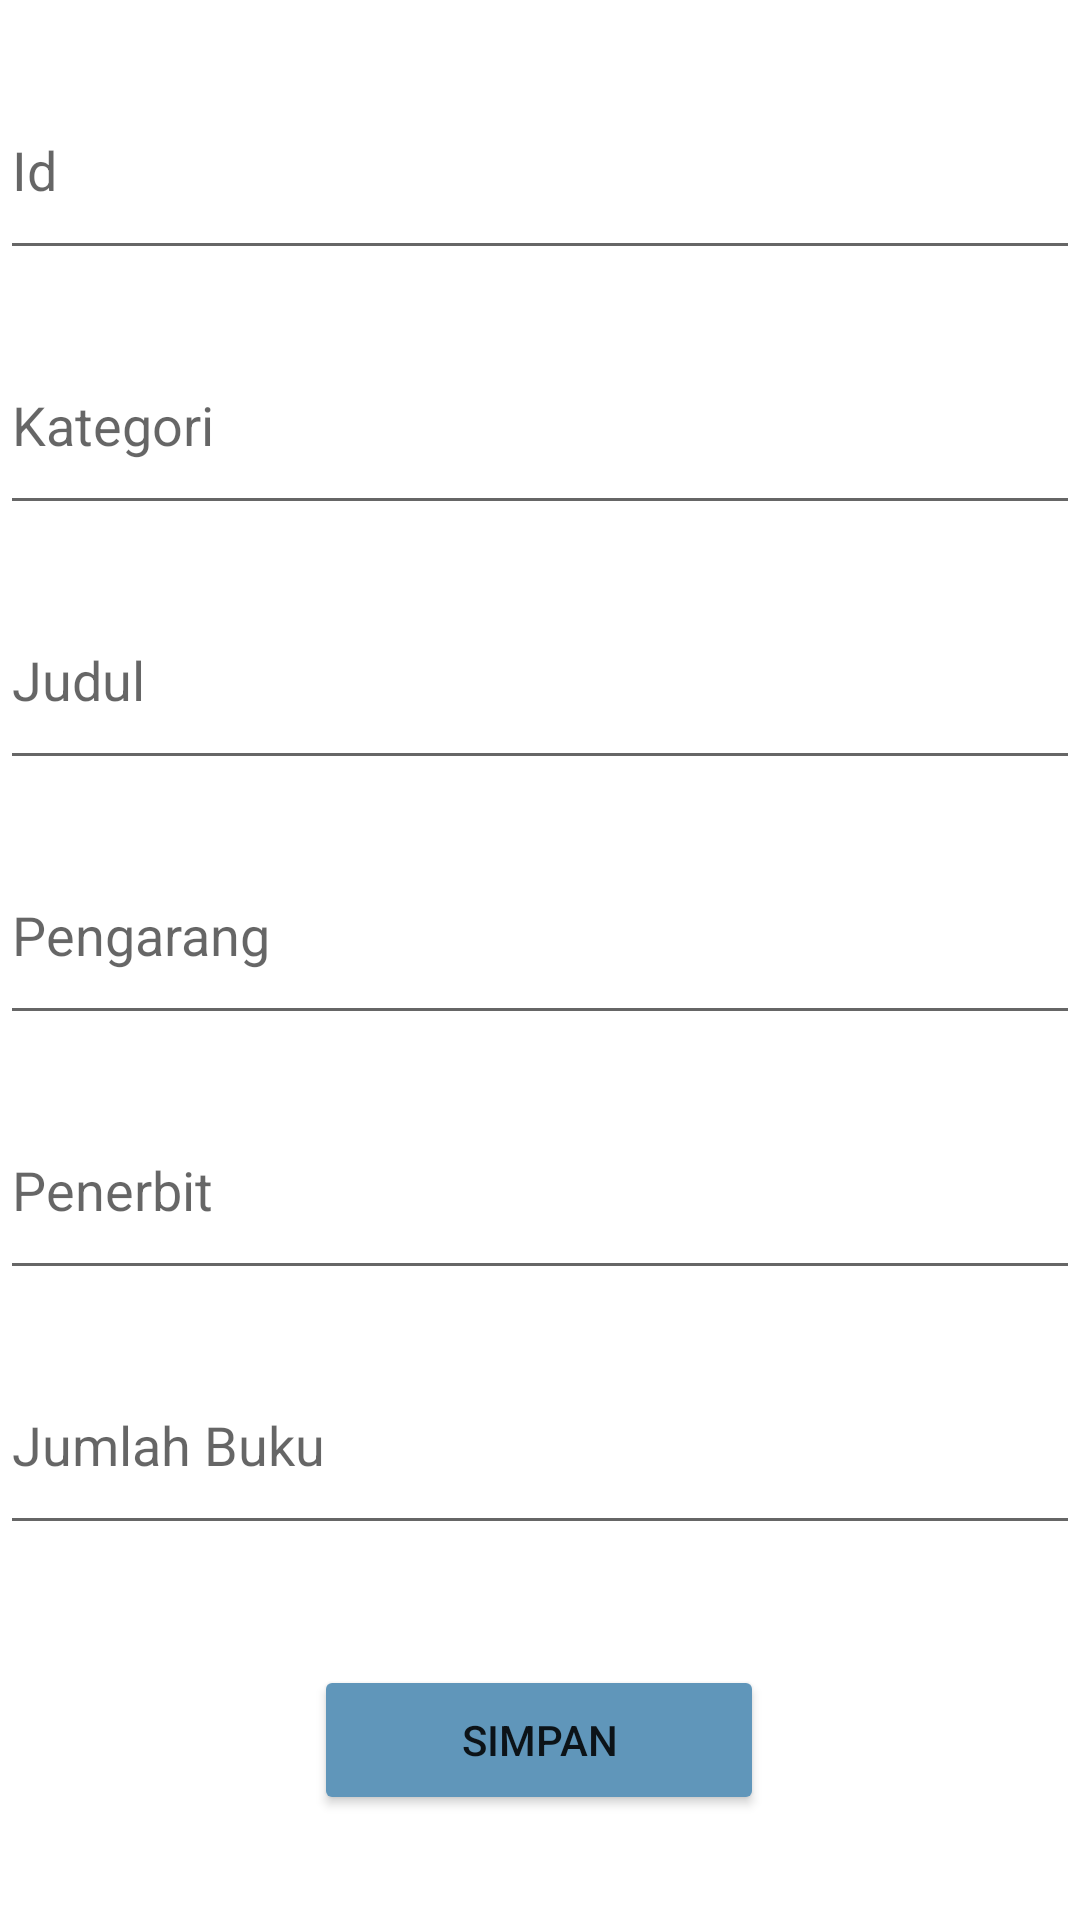

Reconstruct the res/layout file that produces this screen, plus the resources it refers to.
<!-- AndroidManifest.xml: application theme Theme.CRoomDuaDesi -->
<!-- res/layout/activity_edit.xml -->
<?xml version="1.0" encoding="utf-8"?>
<androidx.constraintlayout.widget.ConstraintLayout xmlns:android="http://schemas.android.com/apk/res/android"
    xmlns:app="http://schemas.android.com/apk/res-auto"
    xmlns:tools="http://schemas.android.com/tools"
    android:layout_width="match_parent"
    android:layout_height="match_parent"
    tools:context=".EditActivity">

    <Button
        android:id="@+id/btn_update"
        android:layout_width="150dp"
        android:layout_height="50dp"
        android:layout_marginTop="15dp"
        android:layout_marginBottom="61dp"
        android:backgroundTint="#6096ba"
        android:text="Update"
        app:layout_constraintBottom_toBottomOf="parent"
        app:layout_constraintEnd_toEndOf="parent"
        app:layout_constraintHorizontal_bias="0.498"
        app:layout_constraintStart_toStartOf="parent"
        app:layout_constraintTop_toBottomOf="@+id/btn_save" />

    <EditText
        android:id="@+id/et_nomorAnggota"
        android:layout_width="360dp"
        android:layout_height="70dp"
        android:ems="10"
        android:layout_marginTop="20dp"
        android:inputType="textPersonName"
        android:hint="Id"
        app:layout_constraintEnd_toEndOf="parent"
        app:layout_constraintStart_toStartOf="parent"
        app:layout_constraintTop_toTopOf="parent" />

    <EditText
        android:id="@+id/et_namaSiswa"
        android:layout_width="360dp"
        android:layout_height="70dp"
        android:ems="10"
        android:layout_marginTop="15dp"
        android:inputType="textPersonName"
        android:hint="Kategori"
        app:layout_constraintEnd_toEndOf="parent"
        app:layout_constraintStart_toStartOf="parent"
        app:layout_constraintTop_toBottomOf="@+id/et_nomorAnggota" />

    <EditText
        android:id="@+id/et_tglPinjam"
        android:layout_width="360dp"
        android:layout_height="70dp"
        android:ems="10"
        android:layout_marginTop="15dp"
        android:inputType="textPersonName"
        android:hint="Judul"
        app:layout_constraintEnd_toEndOf="parent"
        app:layout_constraintStart_toStartOf="parent"
        app:layout_constraintTop_toBottomOf="@+id/et_namaSiswa" />

    <EditText
        android:id="@+id/et_tglKembali"
        android:layout_width="360dp"
        android:layout_height="70dp"
        android:ems="10"
        android:layout_marginTop="15dp"
        android:inputType="textPersonName"
        android:hint="Pengarang"
        app:layout_constraintEnd_toEndOf="parent"
        app:layout_constraintStart_toStartOf="parent"
        app:layout_constraintTop_toBottomOf="@+id/et_tglPinjam" />

    <EditText
        android:id="@+id/et_judulBuku"
        android:layout_width="360dp"
        android:layout_height="70dp"
        android:layout_marginTop="15dp"
        android:ems="10"
        android:hint="Penerbit"
        android:inputType="textPersonName"
        app:layout_constraintEnd_toEndOf="parent"
        app:layout_constraintHorizontal_bias="0.509"
        app:layout_constraintStart_toStartOf="parent"
        app:layout_constraintTop_toBottomOf="@+id/et_tglKembali" />

    <Button
        android:id="@+id/btn_save"
        android:layout_width="150dp"
        android:layout_height="50dp"
        android:layout_marginTop="40dp"
        android:backgroundTint="#6096ba"
        android:text="Simpan"
        app:layout_constraintEnd_toEndOf="parent"
        app:layout_constraintHorizontal_bias="0.498"
        app:layout_constraintStart_toStartOf="parent"
        app:layout_constraintTop_toBottomOf="@+id/et_jmlPinjam" />

    <EditText
        android:id="@+id/et_jmlPinjam"
        android:layout_width="360dp"
        android:layout_height="70dp"
        android:layout_marginTop="15dp"
        android:ems="10"
        android:hint="Jumlah Buku"
        android:inputType="textPersonName"
        app:layout_constraintEnd_toEndOf="parent"
        app:layout_constraintHorizontal_bias="0.49"
        app:layout_constraintStart_toStartOf="parent"
        app:layout_constraintTop_toBottomOf="@+id/et_judulBuku" />
</androidx.constraintlayout.widget.ConstraintLayout>
<!-- resources referenced by this layout -->
<resources>
  <style name="Theme.CRoomDuaDesi" parent="Theme.MaterialComponents.DayNight.DarkActionBar">
          
          <item name="colorPrimary">@color/purple_500</item>
          <item name="colorPrimaryVariant">@color/purple_700</item>
          <item name="colorOnPrimary">@color/white</item>
          
          <item name="colorSecondary">@color/teal_200</item>
          <item name="colorSecondaryVariant">@color/teal_700</item>
          <item name="colorOnSecondary">@color/black</item>
          
          <item name="android:statusBarColor" tools:targetApi="l">?attr/colorPrimaryVariant</item>
          
      </style>
  <color name="purple_500">#FF6200EE</color>
  <color name="purple_700">#6096ba</color>
  <color name="white">#FFFFFFFF</color>
  <color name="teal_200">#FF03DAC5</color>
  <color name="teal_700">#FF018786</color>
  <color name="black">#FF000000</color>
</resources>
